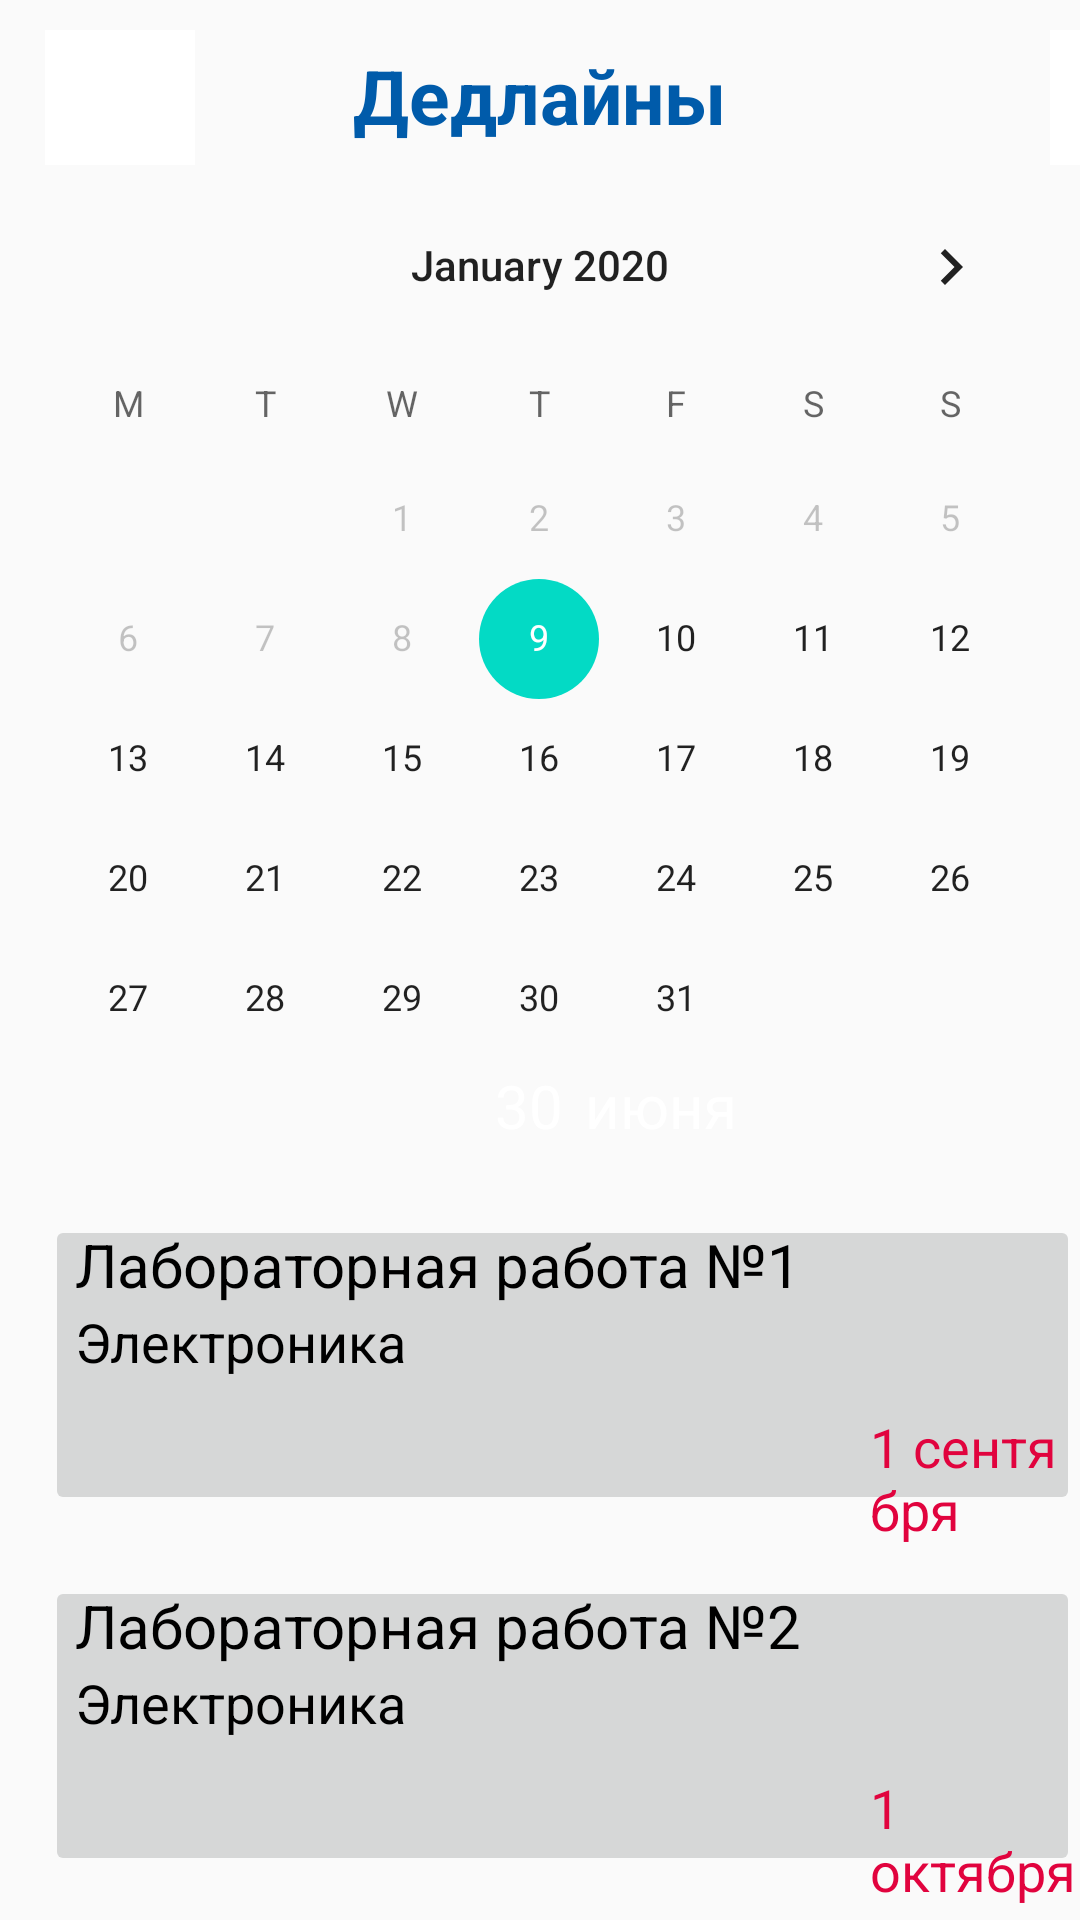

Produce the Android XML layout that renders to this screen, including the resource entries it uses.
<!-- AndroidManifest.xml: application theme Theme.DeadSpace -->
<!-- res/layout/deadline_screen_activity.xml -->
<?xml version="1.0" encoding="utf-8"?>
<LinearLayout
    xmlns:android="http://schemas.android.com/apk/res/android"
    xmlns:app="http://schemas.android.com/apk/res-auto"
    android:orientation="vertical"
    android:layout_width="fill_parent"
    android:layout_height="fill_parent">

    <RelativeLayout
        android:id="@+id/relativeLayout_0"
        android:layout_width="match_parent"
        android:layout_height="wrap_content">

        <TextView
            android:id="@+id/Navigation"
            android:layout_width="wrap_content"
            android:layout_height="wrap_content"
            android:text="Дедлайны"
            android:textColor="@color/suai_dark_blue"
            android:textSize="25sp"
            android:textStyle="bold"
            android:layout_marginTop="15dp"
            android:layout_centerHorizontal="true"/>

        <ImageButton
            android:id="@+id/Right_arrow"
            android:layout_width="50dp"
            android:layout_height="45dp"
            app:srcCompat="@drawable/Стрелка_вправо"
            android:layout_marginTop="10dp"
            android:layout_marginLeft="15dp"
            android:background="@color/white"/>

        <ImageButton
            android:id="@+id/Plus"
            android:layout_width="45dp"
            android:layout_height="45dp"
            app:srcCompat="@drawable/Плюсик"
            android:layout_marginTop="10dp"
            android:layout_marginLeft="350dp"
            android:background="@color/white"/>

    </RelativeLayout>

    <RelativeLayout
        android:id="@+id/Calendar"
        android:layout_width="match_parent"
        android:layout_height="wrap_content">

    <CalendarView
        android:id="@+id/calendarView"
        android:layout_width="match_parent"
        android:layout_height="wrap_content"
        android:selectedWeekBackgroundColor="@color/white"
        android:firstDayOfWeek="2"
        android:maxDate="01/01/2023"
        android:minDate="01/09/2020" />


        <ImageView
            android:id="@+id/imageView"
            android:layout_width="120dp"
            android:layout_height="50dp"
            app:srcCompat="@drawable/Фон_для_даты_в_календаре"
            android:layout_marginTop="290dp"
            android:layout_centerHorizontal="true"/>

        <TextView
            android:id="@+id/CurrentDateDay"
            android:layout_width="wrap_content"
            android:layout_height="wrap_content"
            android:layout_marginTop="300dp"
            android:layout_marginLeft="165dp"
            android:text="@string/currentDateDay"
            android:textColor="@color/white"
            android:textSize="20sp" />

        <TextView
            android:id="@+id/CurrentDateMonth"
            android:layout_width="wrap_content"
            android:layout_height="wrap_content"
            android:layout_centerHorizontal="@+id/CurrentDateDay"
            android:layout_marginTop="300dp"
            android:layout_marginLeft="195dp"
            android:text="@string/currentDateMonth"
            android:textColor="@color/white"
            android:textSize="20sp" />


    </RelativeLayout>

    <RelativeLayout
        android:id="@+id/Deadline"
        android:layout_width="match_parent"
        android:layout_height="wrap_content"
        android:layout_marginTop="10dp">

    <ImageButton
        android:id="@+id/imageButton8"
        android:layout_width="380dp"
        android:layout_height="100dp"
        app:srcCompat="@drawable/Фон_для_дедлайна"
        android:layout_marginLeft="15dp"/>

        <TextView
            android:id="@+id/NameDedline"
            android:layout_width="wrap_content"
            android:layout_height="wrap_content"
            android:layout_marginTop="3dp"
            android:layout_marginLeft="25dp"
            android:text="Лабораторная работа №1"
            android:textColor="@color/black"
            android:textSize="20sp" />

        <TextView
            android:id="@+id/NameSubjectDedline"
            android:layout_width="wrap_content"
            android:layout_height="wrap_content"
            android:layout_marginTop="30dp"
            android:layout_marginLeft="25dp"
            android:text="Электроника"
            android:textColor="@color/black"
            android:textSize="18sp" />

        <TextView
            android:id="@+id/DataDedline"
            android:layout_width="wrap_content"
            android:layout_height="wrap_content"
            android:layout_marginTop="65dp"
            android:layout_marginLeft="290dp"
            android:text="1 сентября"
            android:textColor="@color/suai_red"
            android:textSize="18sp" />

        <ImageView
            android:id="@+id/RedSquare"
            android:layout_width="20dp"
            android:layout_height="20dp"
            app:srcCompat="@drawable/Красный_квадрат"
            android:layout_marginTop="65dp"
            android:layout_marginLeft="25dp"/>

    </RelativeLayout>

    <RelativeLayout
        android:id="@+id/Deadline"
        android:layout_width="match_parent"
        android:layout_height="wrap_content"
        android:layout_marginTop="10dp">

        <ImageButton
            android:id="@+id/imageButton8"
            android:layout_width="380dp"
            android:layout_height="100dp"
            app:srcCompat="@drawable/Фон_для_дедлайна"
            android:layout_marginLeft="15dp"/>

        <TextView
            android:id="@+id/NameDedline"
            android:layout_width="wrap_content"
            android:layout_height="wrap_content"
            android:layout_marginTop="3dp"
            android:layout_marginLeft="25dp"
            android:text="Лабораторная работа №2"
            android:textColor="@color/black"
            android:textSize="20sp" />

        <TextView
            android:id="@+id/NameSubjectDedline"
            android:layout_width="wrap_content"
            android:layout_height="wrap_content"
            android:layout_marginTop="30dp"
            android:layout_marginLeft="25dp"
            android:text="Электроника"
            android:textColor="@color/black"
            android:textSize="18sp" />

        <TextView
            android:id="@+id/DataDedline"
            android:layout_width="wrap_content"
            android:layout_height="wrap_content"
            android:layout_marginTop="65dp"
            android:layout_marginLeft="290dp"
            android:text="1 октября"
            android:textColor="@color/suai_red"
            android:textSize="18sp" />

        <ImageView
            android:id="@+id/RedSquare"
            android:layout_width="20dp"
            android:layout_height="20dp"
            app:srcCompat="@drawable/Красный_квадрат"
            android:layout_marginTop="65dp"
            android:layout_marginLeft="25dp"/>

    </RelativeLayout>

</LinearLayout>
<!-- resources referenced by this layout -->
<resources>
  <color name="black">#FF000000</color>
  <color name="suai_dark_blue">#005BAA</color>
  <color name="suai_red">#E1033E</color>
  <color name="white">#FFFFFFFF</color>
  <string name="currentDateDay">30</string>
      // текущий день
  <string name="currentDateMonth">июня</string>
      // текущий месяц (буквами)
  <style name="Theme.DeadSpace" parent="Theme.AppCompat.Light.DarkActionBar">
          
          <item name="colorPrimary">@color/purple_500</item>
          <item name="colorPrimaryDark">@color/purple_700</item>
          <item name="colorAccent">@color/teal_200</item>
          
      </style>
  <color name="purple_500">#FF6200EE</color>
  <color name="purple_700">#FF3700B3</color>
  <color name="teal_200">#FF03DAC5</color>
</resources>
